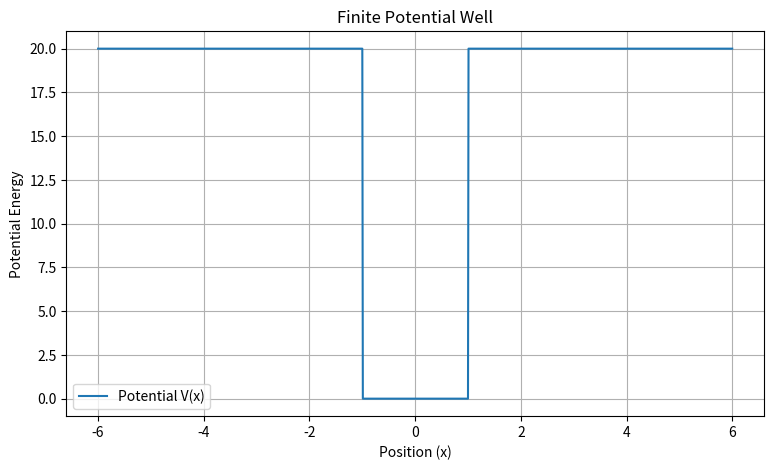
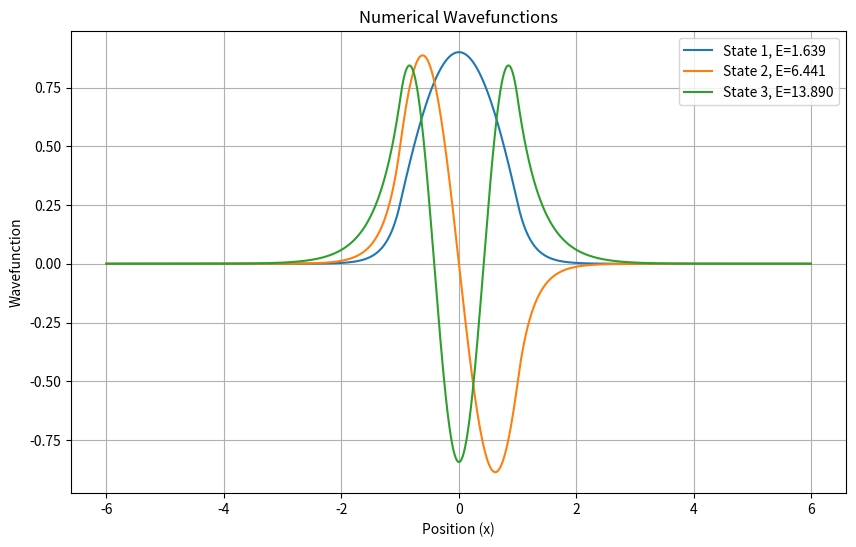
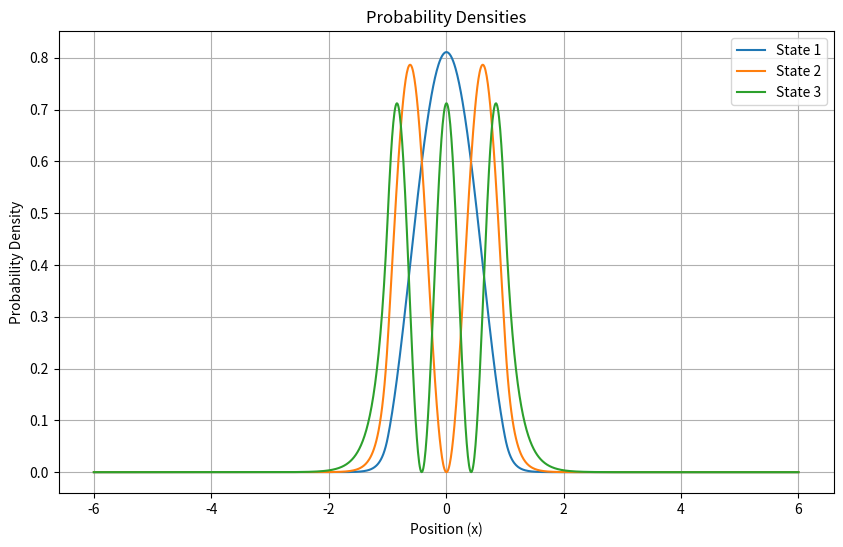

Reproduce these figures in Python, in order.
import numpy as np
import matplotlib.pyplot as plt
from scipy.linalg import eigh_tridiagonal


a = 1.0
V0 = 20.0


L = 6
dx = 0.01

x = np.arange(-L, L + dx/2, dx)


V = np.where(np.abs(x) < a, 0.0, V0)


N = len(x) - 2

diagonal = 2/dx**2 + V[1:-1]

off_diagonal = np.full(N-1, -1/dx**2)


energies, wavefunctions = eigh_tridiagonal(
    diagonal,
    off_diagonal,
    select='i',
    select_range=(0, 5)
)


print("Numerical energy eigenvalues:")

for i, E in enumerate(energies):
    print(f"State {i+1}: {E:.6f}")


psi = np.zeros((len(x), wavefunctions.shape[1]))

psi[1:-1, :] = wavefunctions


for i in range(psi.shape[1]):
    norm = np.sqrt(np.trapezoid(psi[:, i]**2, x))
    psi[:, i] /= norm

plt.figure(figsize=(9, 5))

plt.plot(x, V, label="Potential V(x)")

plt.xlabel("Position (x)")
plt.ylabel("Potential Energy")
plt.title("Finite Potential Well")

plt.grid()
plt.legend()
plt.show()


plt.figure(figsize=(10, 6))

for i in range(3):
    plt.plot(
        x,
        psi[:, i],
        label=f"State {i+1}, E={energies[i]:.3f}"
    )

plt.xlabel("Position (x)")
plt.ylabel("Wavefunction")
plt.title("Numerical Wavefunctions")

plt.grid()
plt.legend()
plt.show()


plt.figure(figsize=(10, 6))

for i in range(3):
    plt.plot(
        x,
        psi[:, i]**2,
        label=f"State {i+1}"
    )

plt.xlabel("Position (x)")
plt.ylabel("Probability Density")
plt.title("Probability Densities")

plt.grid()
plt.legend()
plt.show()
plt.figure(figsize=(9, 5))
plt.plot(x, V, label="Potential V(x)")
plt.xlabel("Position (x)")
plt.ylabel("Potential Energy")
plt.title("Finite Potential Well")
plt.grid()
plt.legend()
plt.show()
